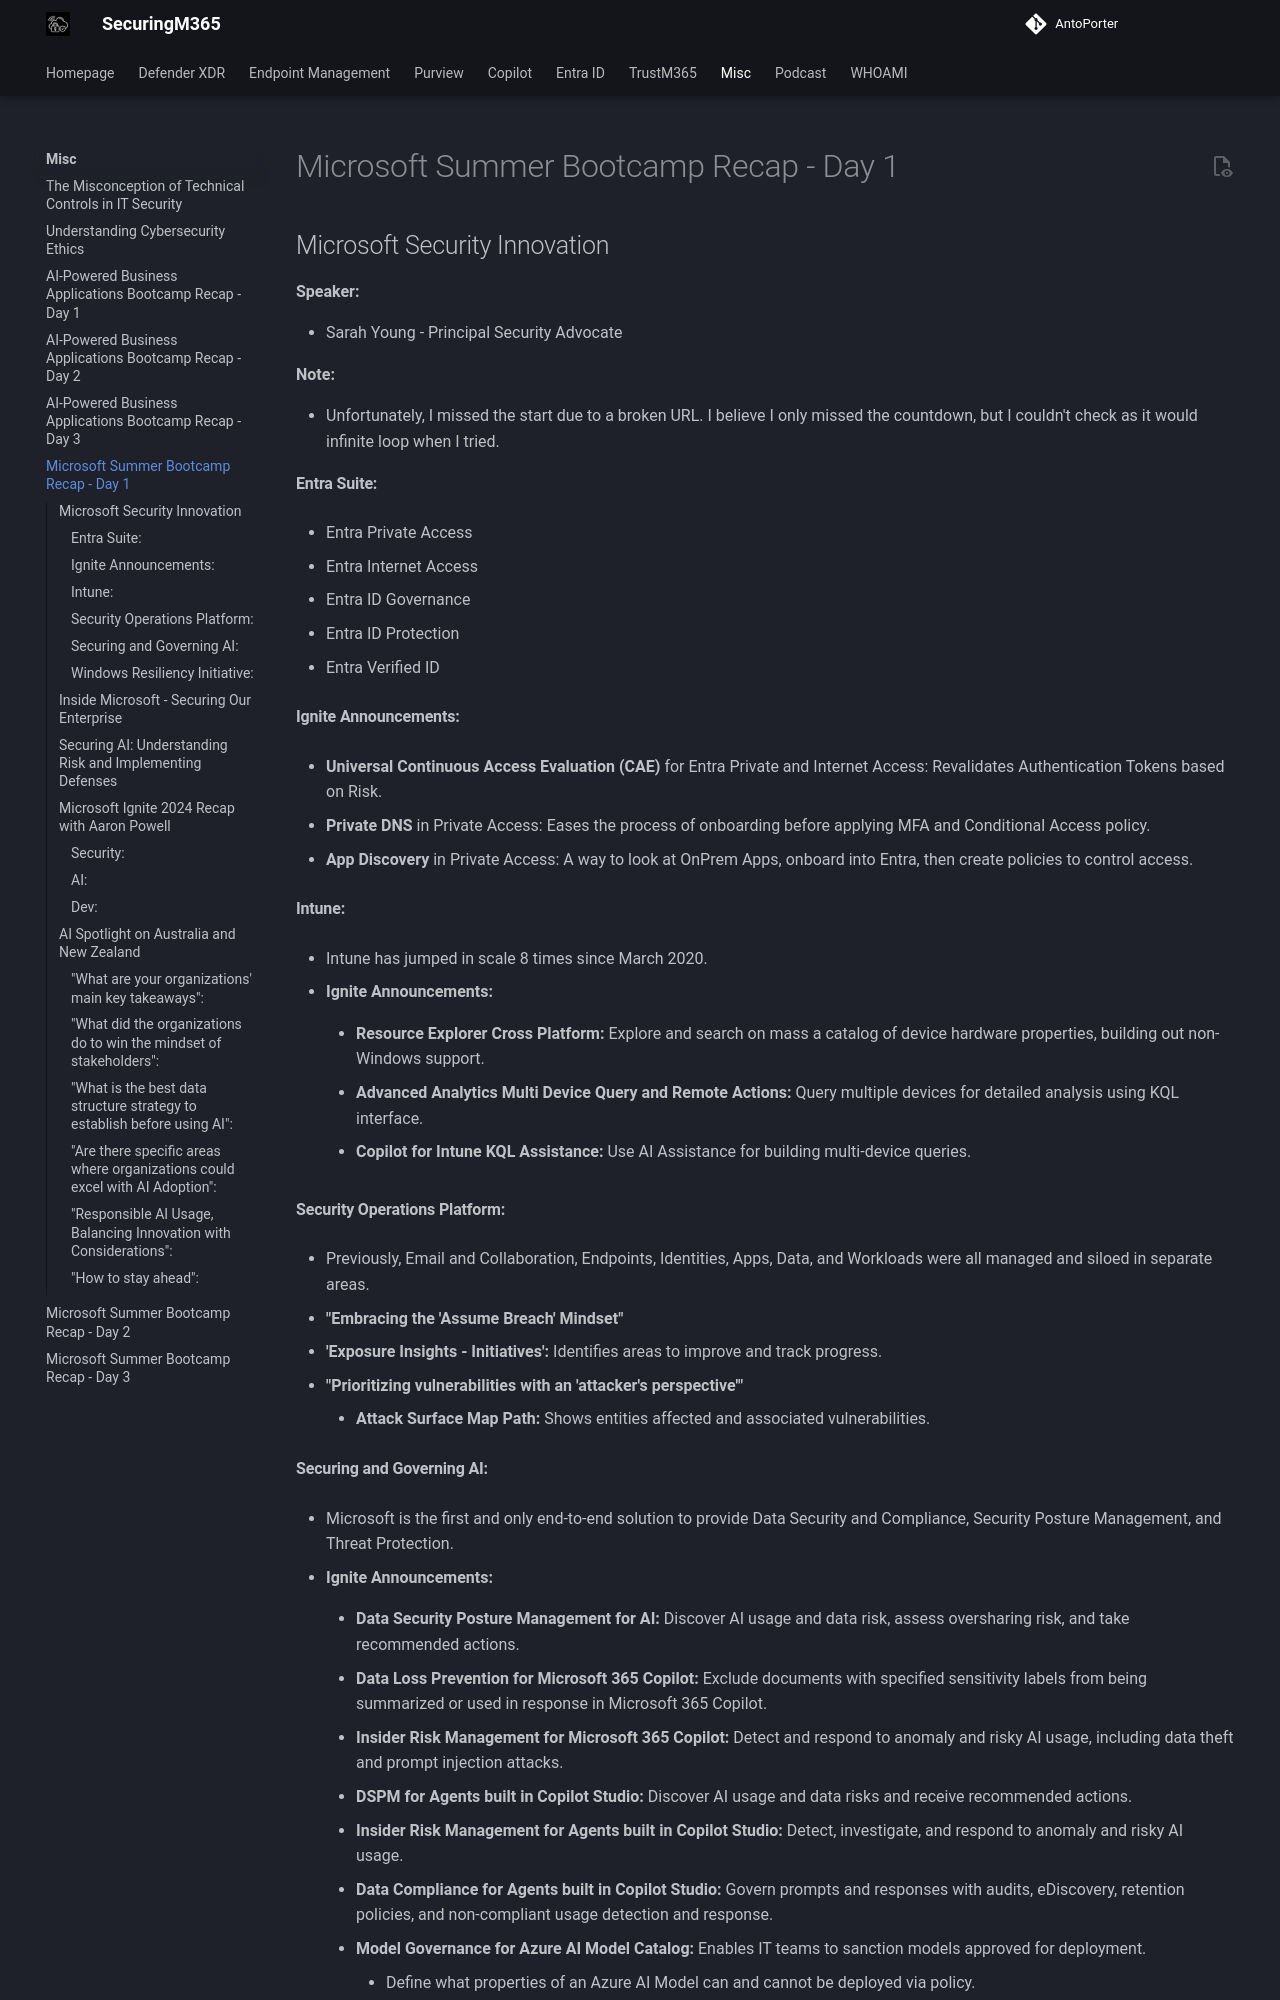

repository: AntoPorter/antoporter.github.io · page: misc/summerbootcamp2025-day1/index.html · generator: mkdocs

# Microsoft Summer Bootcamp Recap - Day 1

## Microsoft Security Innovation

**Speaker:**

- Sarah Young - Principal Security Advocate
    

**Note:**

- Unfortunately, I missed the start due to a broken URL. I believe I only missed the countdown, but I couldn't check as it would infinite loop when I tried.
    

#### Entra Suite:

- Entra Private Access
    
- Entra Internet Access
    
- Entra ID Governance
    
- Entra ID Protection
    
- Entra Verified ID
    

#### Ignite Announcements:

- **Universal Continuous Access Evaluation (CAE)** for Entra Private and Internet Access: Revalidates Authentication Tokens based on Risk.
    
- **Private DNS** in Private Access: Eases the process of onboarding before applying MFA and Conditional Access policy.
    
- **App Discovery** in Private Access: A way to look at OnPrem Apps, onboard into Entra, then create policies to control access.
    

#### Intune:

- Intune has jumped in scale 8 times since March 2020.
    
- **Ignite Announcements:**
    
    - **Resource Explorer Cross Platform:** Explore and search on mass a catalog of device hardware properties, building out non-Windows support.
        
    - **Advanced Analytics Multi Device Query and Remote Actions:** Query multiple devices for detailed analysis using KQL interface.
        
    - **Copilot for Intune KQL Assistance:** Use AI Assistance for building multi-device queries.
        

#### Security Operations Platform:

- Previously, Email and Collaboration, Endpoints, Identities, Apps, Data, and Workloads were all managed and siloed in separate areas.
    
- **"Embracing the 'Assume Breach' Mindset"**
    
- **'Exposure Insights - Initiatives':** Identifies areas to improve and track progress.
    
- **"Prioritizing vulnerabilities with an 'attacker's perspective'"**
    
    - **Attack Surface Map Path:** Shows entities affected and associated vulnerabilities.
